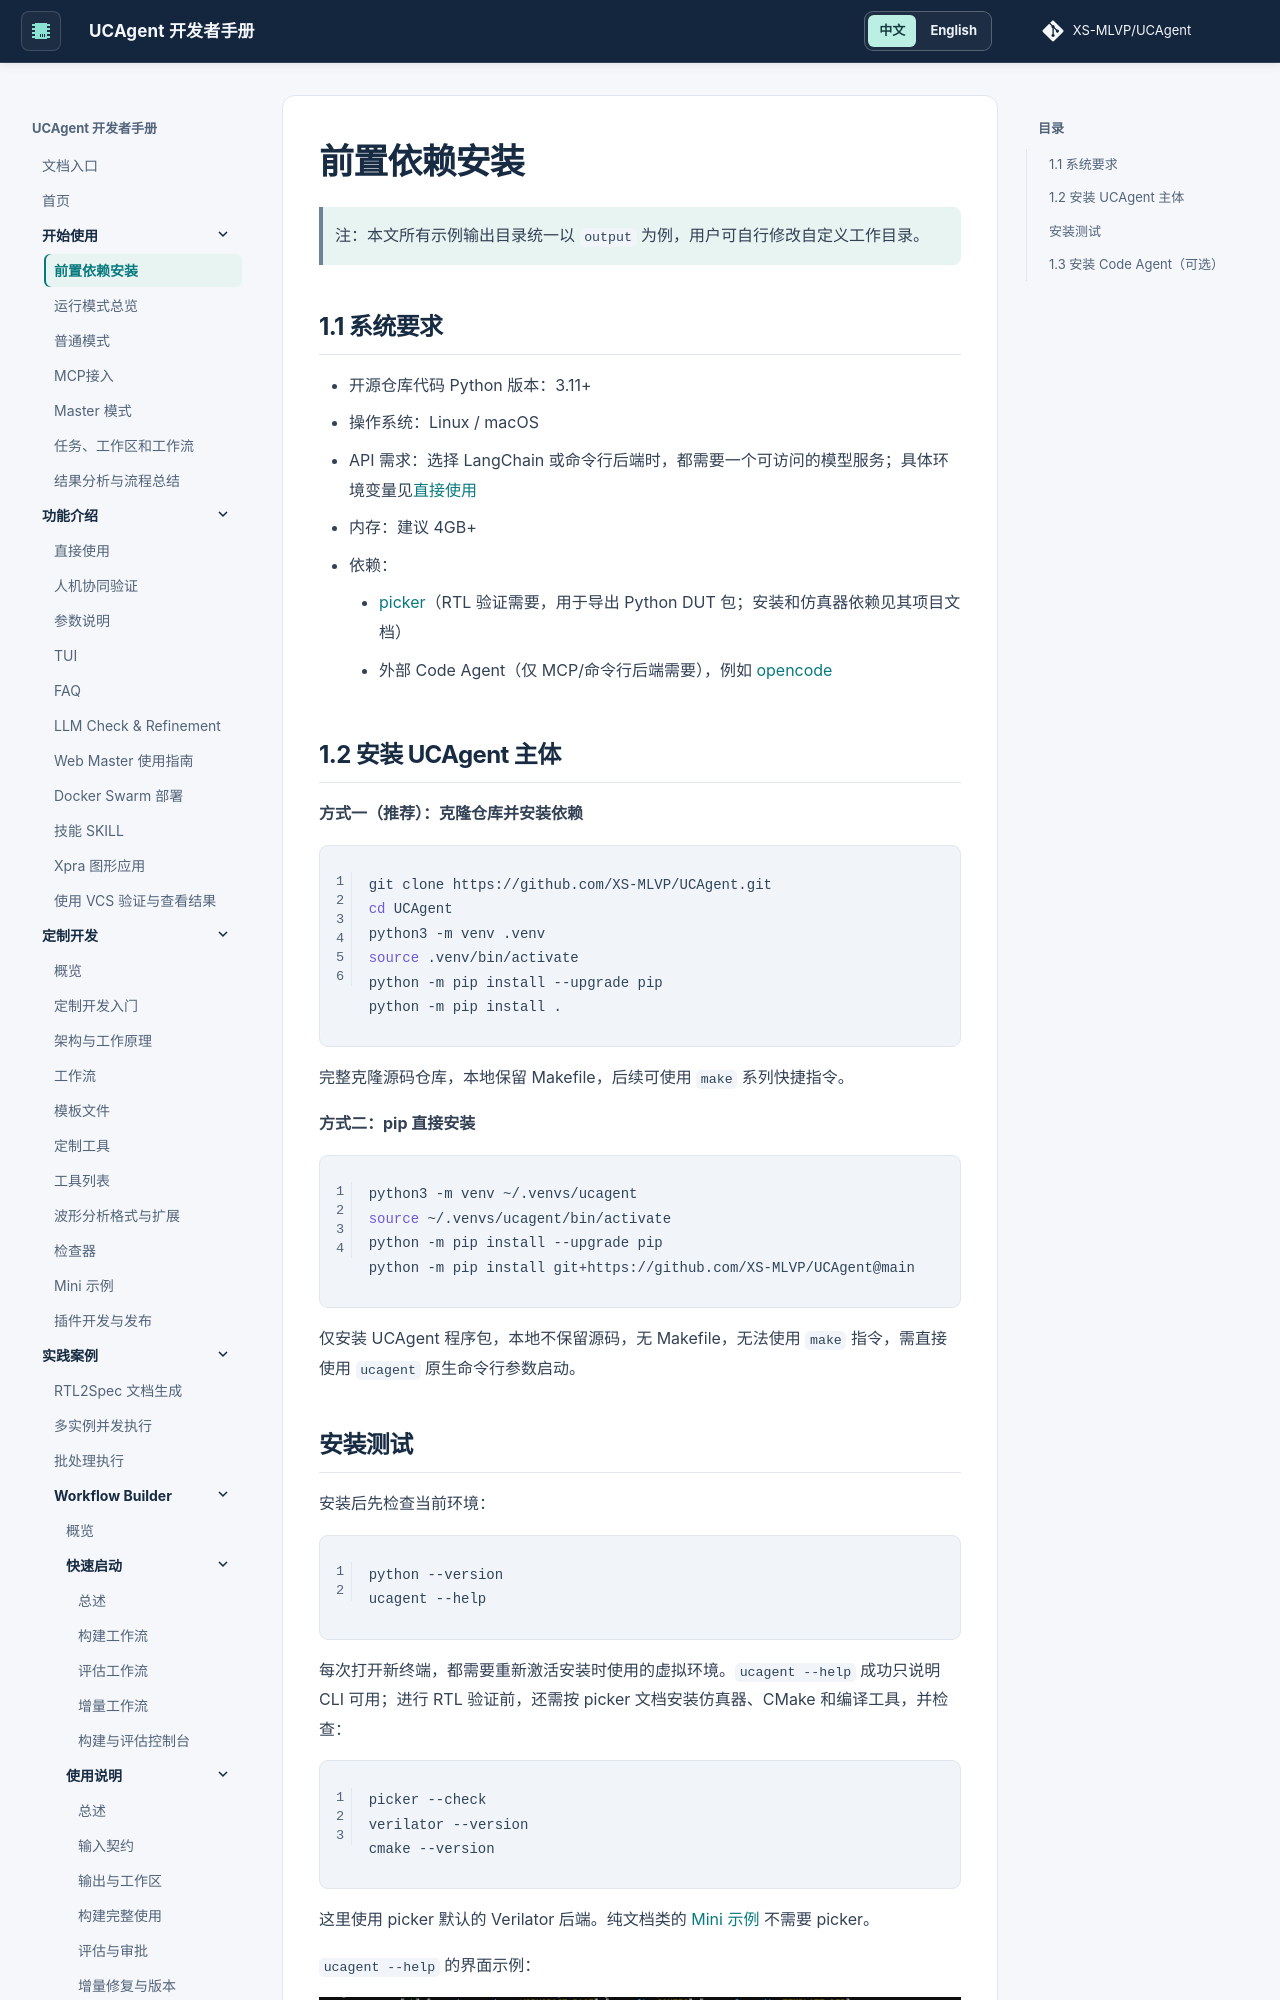

repository: XS-MLVP/UCAgent · page: content/01_start/00_installation/index.html · generator: mkdocs


# 前置依赖安装

> 注：本文所有示例输出目录统一以 `output` 为例，用户可自行修改自定义工作目录。

## 1.1 系统要求

- 开源仓库代码 Python 版本：3.11+
- 操作系统：Linux / macOS
- API 需求：选择 LangChain 或命令行后端时，都需要一个可访问的模型服务；具体环境变量见[直接使用](../02_usage/01_direct.md)
- 内存：建议 4GB+
- 依赖：
  - [picker](https://github.com/XS-MLVP/picker)（RTL 验证需要，用于导出 Python DUT 包；安装和仿真器依赖见其项目文档）
  - 外部 Code Agent（仅 MCP/命令行后端需要），例如 [opencode](https://opencode.ai/)

## 1.2 安装 UCAgent 主体

**方式一（推荐）：克隆仓库并安装依赖**

```bash
git clone https://github.com/XS-MLVP/UCAgent.git
cd UCAgent
python3 -m venv .venv
source .venv/bin/activate
python -m pip install --upgrade pip
python -m pip install .
```

完整克隆源码仓库，本地保留 Makefile，后续可使用 `make` 系列快捷指令。

**方式二：pip 直接安装**

```bash
python3 -m venv ~/.venvs/ucagent
source ~/.venvs/ucagent/bin/activate
python -m pip install --upgrade pip
python -m pip install git+https://github.com/XS-MLVP/UCAgent@main
```

仅安装 UCAgent 程序包，本地不保留源码，无 Makefile，无法使用 `make` 指令，需直接使用 `ucagent` 原生命令行参数启动。
